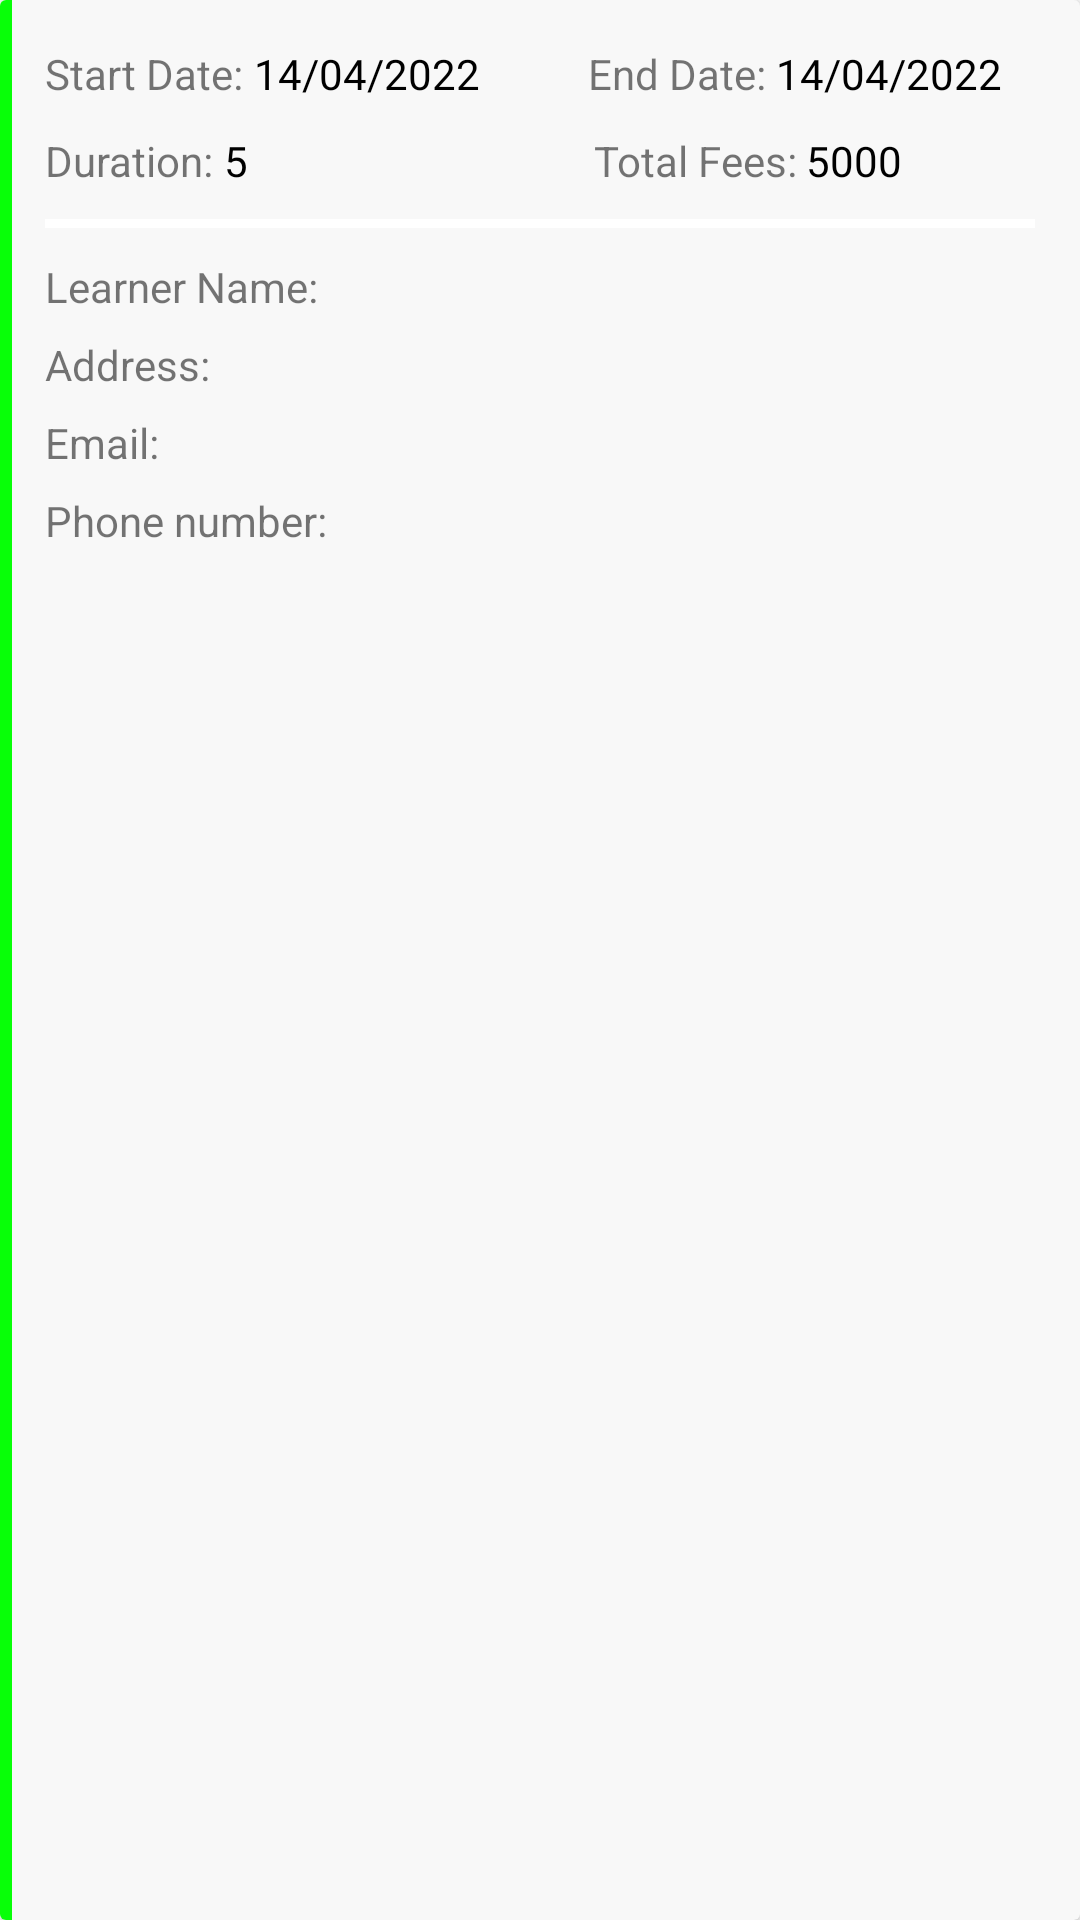

Produce the Android XML layout that renders to this screen, including the resource entries it uses.
<!-- AndroidManifest.xml: application theme Theme.ProjectII -->
<!-- res/layout/view_tab_history.xml -->
<?xml version="1.0" encoding="utf-8"?>
<androidx.cardview.widget.CardView xmlns:android="http://schemas.android.com/apk/res/android"
    xmlns:app="http://schemas.android.com/apk/res-auto"
    android:layout_width="match_parent"
    android:layout_height="wrap_content"
    android:layout_marginHorizontal="10dp"
    android:layout_marginVertical="10dp"
    android:backgroundTint="#F8F8F8"
    android:elevation="2dp">

    <FrameLayout
        android:layout_width="4dp"
        android:layout_height="match_parent"
        android:background="#08FF08" />

    <RelativeLayout
        android:layout_width="match_parent"
        android:layout_height="wrap_content"
        android:padding="15dp">

        <TextView
            android:id="@+id/sd"
            android:layout_width="wrap_content"
            android:layout_height="wrap_content"
            android:text="Start Date: " />

        <TextView
            android:id="@+id/start_date"
            android:layout_width="wrap_content"
            android:layout_height="wrap_content"
            android:layout_toRightOf="@+id/sd"
            android:fontFamily="@font/montserrat"
            android:text="14/04/2022"
            android:textColor="@color/black" />

        <TextView
            android:id="@+id/ed"
            android:layout_width="wrap_content"
            android:layout_height="wrap_content"
            android:layout_marginLeft="36dp"
            android:layout_toRightOf="@+id/start_date"
            android:gravity="end"
            android:text="End Date: " />

        <TextView
            android:id="@+id/end_date"
            android:layout_width="wrap_content"
            android:layout_height="wrap_content"
            android:layout_toRightOf="@+id/ed"
            android:fontFamily="@font/montserrat"
            android:text="14/04/2022"
            android:textColor="@color/black" />

        <TextView
            android:id="@+id/tn"
            android:layout_width="wrap_content"
            android:layout_height="wrap_content"
            android:layout_below="@+id/end_date"
            android:layout_marginTop="10dp"
            android:text="Duration: " />

        <TextView
            android:id="@+id/duration"
            android:layout_width="wrap_content"
            android:layout_height="wrap_content"
            android:layout_below="@+id/end_date"
            android:layout_marginTop="10dp"
            android:layout_toRightOf="@+id/tn"
            android:fontFamily="@font/montserrat"
            android:text="5"
            android:textColor="@color/black" />

        <TextView
            android:id="@+id/tf"
            android:layout_width="wrap_content"
            android:layout_height="wrap_content"
            android:layout_below="@+id/end_date"
            android:layout_marginLeft="115dp"
            android:layout_marginTop="10dp"
            android:layout_toRightOf="@+id/duration"
            android:gravity="end"
            android:text="Total Fees: " />

        <TextView
            android:id="@+id/totalfees"
            android:layout_width="wrap_content"
            android:layout_height="wrap_content"
            android:layout_below="@+id/end_date"
            android:layout_marginTop="10dp"
            android:layout_toRightOf="@+id/tf"
            android:fontFamily="@font/montserrat"
            android:text="5000"
            android:textColor="@color/black" />

        <View
            android:id="@+id/view"
            android:layout_width="match_parent"
            android:layout_height="3dp"
            android:layout_below="@+id/totalfees"
            android:layout_marginVertical="10dp"
            android:background="@color/white" />

        <RelativeLayout
            android:layout_width="match_parent"
            android:layout_height="wrap_content"
            android:layout_below="@+id/view"
            android:orientation="vertical">

            <TextView
                android:id="@+id/ln"
                android:layout_width="wrap_content"
                android:layout_height="wrap_content"
                android:text="Learner Name: " />

            <TextView
                android:id="@+id/learner_fullName"
                android:layout_width="wrap_content"
                android:layout_height="wrap_content"
                android:layout_toRightOf="@+id/ln"
                android:fontFamily="@font/montserrat"
                android:textColor="@color/black" />

            <TextView
                android:id="@+id/adr"
                android:layout_width="wrap_content"
                android:layout_height="wrap_content"
                android:layout_below="@id/ln"
                android:layout_marginTop="7dp"
                android:text="Address: " />

            <TextView
                android:id="@+id/learner_address"
                android:layout_width="wrap_content"
                android:layout_height="wrap_content"
                android:layout_below="@+id/ln"
                android:layout_marginTop="7dp"
                android:layout_toRightOf="@+id/adr"
                android:fontFamily="@font/montserrat"
                android:textColor="@color/black" />

            <TextView
                android:id="@+id/ea"
                android:layout_width="wrap_content"
                android:layout_height="wrap_content"
                android:layout_below="@+id/adr"
                android:layout_marginTop="7dp"
                android:text="Email: " />

            <TextView
                android:id="@+id/learner_email"
                android:layout_width="wrap_content"
                android:layout_height="wrap_content"
                android:layout_below="@+id/adr"
                android:layout_marginTop="7dp"
                android:layout_toRightOf="@+id/ea"
                android:fontFamily="@font/montserrat"
                android:textColor="@color/black" />

            <TextView
                android:id="@+id/pn"
                android:layout_width="wrap_content"
                android:layout_height="wrap_content"
                android:layout_below="@+id/ea"
                android:layout_marginTop="7dp"
                android:text="Phone number: " />

            <TextView
                android:id="@+id/learner_phone"
                android:layout_width="wrap_content"
                android:layout_height="wrap_content"
                android:layout_below="@id/ea"
                android:layout_marginTop="7dp"
                android:layout_toRightOf="@+id/pn"
                android:fontFamily="@font/montserrat"
                android:textColor="@color/black" />
        </RelativeLayout>
    </RelativeLayout>
</androidx.cardview.widget.CardView>
<!-- resources referenced by this layout -->
<resources>
  <color name="black">#FF000000</color>
  <color name="white">#FFFFFFFF</color>
  <style name="Theme.ProjectII" parent="Theme.MaterialComponents.DayNight.NoActionBar">
          
          <item name="colorPrimary">@color/theme_color</item>
          <item name="colorPrimaryVariant">@color/theme_back</item>
          <item name="colorOnPrimary">@color/white</item>
          
          <item name="colorSecondary">@color/sec_color</item>
          <item name="colorSecondaryVariant">@color/sec_color_variant</item>
          <item name="colorOnSecondary">@color/black</item>
          
          <item name="android:statusBarColor" tools:targetApi="l">?attr/colorPrimaryVariant</item>
          
      </style>
  <color name="theme_color">#2979FF</color>
  <color name="theme_back">#0000ff</color>
  <color name="sec_color">#00B0FF</color>
  <color name="sec_color_variant">#00E5FF</color>
</resources>
